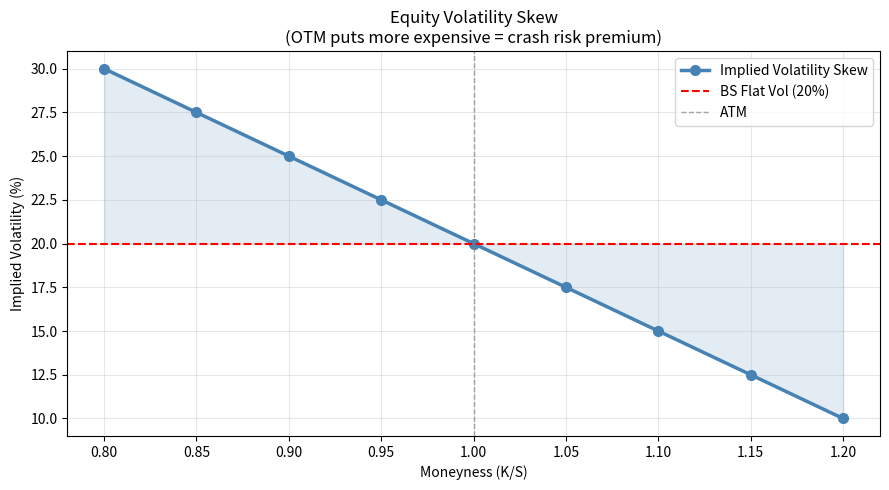

Here is the Python script that generated this plot: (Note: this script raises an exception after producing the figure.)
"""
MODULE 5 — DERIVATIVES & OPTIONS
Lesson 1: Black-Scholes, Greeks & Volatility Surface
Southampton Finance & Investment Society

Topics:
  - Black-Scholes formula and derivation intuition
  - All Greeks: Delta, Gamma, Theta, Vega, Rho
  - Put-Call parity
  - Volatility surface and smile
  - Monte Carlo option pricing
  - Binomial tree model
"""

import numpy as np
import pandas as pd
import matplotlib.pyplot as plt
from scipy.stats import norm
from scipy.optimize import brentq
import warnings
warnings.filterwarnings("ignore")


# ─────────────────────────────────────────────
# 1. BLACK-SCHOLES PRICING
# ─────────────────────────────────────────────

class BlackScholes:
    """
    Black-Scholes pricing for European options.
    Assumes: constant vol, no dividends, continuous trading, no arbitrage.
    """

    def __init__(self, S: float, K: float, T: float, r: float, sigma: float,
                 q: float = 0.0):
        self.S = S        # Spot price
        self.K = K        # Strike
        self.T = T        # Time to expiry (years)
        self.r = r        # Risk-free rate
        self.sigma = sigma  # Implied volatility
        self.q = q        # Dividend yield

        self.d1 = (np.log(S / K) + (r - q + 0.5 * sigma**2) * T) / (sigma * np.sqrt(T))
        self.d2 = self.d1 - sigma * np.sqrt(T)

    def call(self) -> float:
        return (self.S * np.exp(-self.q * self.T) * norm.cdf(self.d1)
                - self.K * np.exp(-self.r * self.T) * norm.cdf(self.d2))

    def put(self) -> float:
        return (self.K * np.exp(-self.r * self.T) * norm.cdf(-self.d2)
                - self.S * np.exp(-self.q * self.T) * norm.cdf(-self.d1))

    def greeks(self, option_type="call") -> dict:
        sign = 1 if option_type == "call" else -1
        sqrt_T = np.sqrt(self.T)
        df = np.exp(-self.r * self.T)
        dq = np.exp(-self.q * self.T)
        nd1 = norm.pdf(self.d1)

        delta = sign * dq * norm.cdf(sign * self.d1)
        gamma = dq * nd1 / (self.S * self.sigma * sqrt_T)
        theta_call = (
            -dq * self.S * nd1 * self.sigma / (2 * sqrt_T)
            - self.r * self.K * df * norm.cdf(self.d2)
            + self.q * self.S * dq * norm.cdf(self.d1)
        ) / 365  # Per calendar day
        theta = theta_call if option_type == "call" else (theta_call + self.r * self.K * df - self.q * self.S * dq) / 365
        vega = self.S * dq * nd1 * sqrt_T / 100  # Per 1% vol change
        rho = sign * self.K * self.T * df * norm.cdf(sign * self.d2) / 100

        return {
            "delta": delta, "gamma": gamma, "theta": theta,
            "vega": vega, "rho": rho,
        }


def bs_demo():
    print("="*60)
    print("BLACK-SCHOLES OPTION PRICING")
    print("="*60)

    bs = BlackScholes(S=100, K=100, T=0.25, r=0.05, sigma=0.20)

    call_price = bs.call()
    put_price = bs.put()

    print(f"\nATM Option: S=100, K=100, T=3m, r=5%, σ=20%")
    print(f"  Call price: £{call_price:.4f}")
    print(f"  Put price:  £{put_price:.4f}")

    # Verify Put-Call Parity: C - P = S*e^(-qT) - K*e^(-rT)
    pcp = bs.S * np.exp(-bs.q * bs.T) - bs.K * np.exp(-bs.r * bs.T)
    print(f"\nPut-Call Parity check:")
    print(f"  C - P = {call_price - put_price:.4f}")
    print(f"  S - K*e^(-rT) = {pcp:.4f}")
    print(f"  Difference: {abs(call_price - put_price - pcp):.8f} ✓" if
          abs(call_price - put_price - pcp) < 1e-8 else "  ✗ PCP violated!")

    greeks = bs.greeks("call")
    print(f"\nCall Greeks:")
    print(f"  Delta: {greeks['delta']:.4f}  (hedge ratio: £{greeks['delta']*100:.2f} stock per option)")
    print(f"  Gamma: {greeks['gamma']:.6f} (change in delta per £1 stock move)")
    print(f"  Theta: {greeks['theta']:.4f}  (daily time decay)")
    print(f"  Vega:  {greeks['vega']:.4f}  (£ per 1% vol change)")
    print(f"  Rho:   {greeks['rho']:.4f}   (£ per 1% rate change)")


# ─────────────────────────────────────────────
# 2. GREEKS SURFACE PLOTS
# ─────────────────────────────────────────────

def plot_greeks_surfaces():
    S_range = np.linspace(70, 130, 60)
    T_range = np.linspace(0.02, 1.0, 60)
    S_grid, T_grid = np.meshgrid(S_range, T_range)

    K, r, sigma = 100, 0.05, 0.20

    delta_grid = np.zeros_like(S_grid)
    gamma_grid = np.zeros_like(S_grid)
    theta_grid = np.zeros_like(S_grid)

    for i in range(S_grid.shape[0]):
        for j in range(S_grid.shape[1]):
            bs = BlackScholes(S_grid[i, j], K, T_grid[i, j], r, sigma)
            g = bs.greeks("call")
            delta_grid[i, j] = g["delta"]
            gamma_grid[i, j] = g["gamma"]
            theta_grid[i, j] = g["theta"]

    fig = plt.figure(figsize=(16, 5))
    for idx, (grid, name, cmap) in enumerate(
        [(delta_grid, "Delta", "RdYlGn"),
         (gamma_grid, "Gamma", "YlOrRd"),
         (theta_grid, "Theta (daily)", "RdBu_r")], 1
    ):
        ax = fig.add_subplot(1, 3, idx, projection="3d")
        ax.plot_surface(S_grid, T_grid, grid, cmap=cmap, alpha=0.8)
        ax.set_xlabel("Spot")
        ax.set_ylabel("Time to Expiry")
        ax.set_zlabel(name)
        ax.set_title(f"Call {name} Surface")

    plt.tight_layout()
    plt.savefig("module_05_derivatives/greeks_surfaces.png", dpi=100, bbox_inches="tight")
    plt.show()


# ─────────────────────────────────────────────
# 3. IMPLIED VOLATILITY & VOL SMILE
# ─────────────────────────────────────────────

def implied_volatility(market_price: float, S: float, K: float, T: float,
                        r: float, option_type: str = "call") -> float:
    """Invert BS formula numerically to find implied vol."""
    def price_diff(sigma):
        bs = BlackScholes(S, K, T, r, sigma)
        return (bs.call() if option_type == "call" else bs.put()) - market_price

    try:
        return brentq(price_diff, 1e-6, 10.0, xtol=1e-8)
    except ValueError:
        return np.nan


def vol_smile_demo():
    """
    In practice, OTM puts and calls trade at higher implied vols than ATM.
    This is the 'volatility smile' or 'smirk'.
    It reflects crash risk and supply/demand for OTM options.
    """
    print("\n" + "="*60)
    print("VOLATILITY SMILE — THE BS MODEL'S FAILURE")
    print("="*60)

    S, r, T = 100, 0.05, 0.25
    # Market-observed prices (hypothetical, reflecting smile)
    strikes = np.array([80, 85, 90, 95, 100, 105, 110, 115, 120])

    # Simulate a vol skew: OTM puts more expensive (negative skew in equities)
    bs_atm_vol = 0.20
    skew = -0.005  # vol decreases by 0.5% per 1pt strike increase
    smile_vols = bs_atm_vol + skew * (strikes - S) / S * 100

    # Compute market prices from "true" vol surface
    market_prices = []
    for K, v in zip(strikes, smile_vols):
        bs = BlackScholes(S, K, T, r, v)
        market_prices.append(bs.call() if K >= S else bs.put())

    # Now recover implied vols from these prices
    implied_vols = []
    for K, mp in zip(strikes, market_prices):
        opt_type = "call" if K >= S else "put"
        iv = implied_volatility(mp, S, K, T, r, opt_type)
        implied_vols.append(iv)

    print(f"\n{'Strike':>8} {'Market IV':>12} {'BS Flat IV':>12}")
    for K, iv in zip(strikes, implied_vols):
        print(f"  {K:>6}   {iv*100:>10.2f}%   {bs_atm_vol*100:>10.2f}%")

    fig, ax = plt.subplots(figsize=(9, 5))
    moneyness = strikes / S
    ax.plot(moneyness, [iv*100 for iv in implied_vols], "steelblue", lw=2.5,
            marker="o", ms=7, label="Implied Volatility Skew")
    ax.axhline(bs_atm_vol*100, color="red", ls="--", lw=1.5, label="BS Flat Vol (20%)")
    ax.fill_between(moneyness, [iv*100 for iv in implied_vols], bs_atm_vol*100,
                    alpha=0.15, color="steelblue")
    ax.axvline(1.0, color="gray", ls="--", lw=1, alpha=0.7, label="ATM")
    ax.set_xlabel("Moneyness (K/S)")
    ax.set_ylabel("Implied Volatility (%)")
    ax.set_title("Equity Volatility Skew\n(OTM puts more expensive = crash risk premium)")
    ax.legend()
    ax.grid(True, alpha=0.3)
    plt.tight_layout()
    plt.savefig("module_05_derivatives/vol_smile.png", dpi=120, bbox_inches="tight")
    plt.show()


# ─────────────────────────────────────────────
# 4. MONTE CARLO OPTION PRICING
# ─────────────────────────────────────────────

def mc_option_price(S, K, T, r, sigma, option_type="call", n_sims=100_000,
                    antithetic=True) -> dict:
    """
    Monte Carlo pricing with antithetic variates variance reduction.
    Useful for exotic options where no closed form exists.
    """
    n_steps = max(int(T * 252), 1)
    dt = T / n_steps

    np.random.seed(42)
    Z = np.random.randn(n_sims // 2, n_steps)
    if antithetic:
        Z = np.vstack([Z, -Z])  # Antithetic variates

    log_returns = (r - 0.5 * sigma**2) * dt + sigma * np.sqrt(dt) * Z
    log_price_paths = np.cumsum(log_returns, axis=1)
    final_prices = S * np.exp(log_price_paths[:, -1])

    if option_type == "call":
        payoffs = np.maximum(final_prices - K, 0)
    elif option_type == "put":
        payoffs = np.maximum(K - final_prices, 0)
    elif option_type == "asian_call":
        avg_prices = S * np.exp(np.cumsum(log_returns, axis=1)).mean(axis=1)
        payoffs = np.maximum(avg_prices - K, 0)
    elif option_type == "barrier_down_and_out_call":
        barrier = K * 0.85
        min_prices = S * np.exp(np.minimum.accumulate(log_price_paths, axis=1)).min(axis=1)
        alive = min_prices > barrier
        payoffs = np.maximum(final_prices - K, 0) * alive

    price = np.exp(-r * T) * payoffs.mean()
    se = np.exp(-r * T) * payoffs.std() / np.sqrt(n_sims)

    bs = BlackScholes(S, K, T, r, sigma)
    bs_price = bs.call() if option_type == "call" else bs.put()

    return {
        "mc_price": price,
        "std_error": se,
        "95pct_ci": (price - 1.96*se, price + 1.96*se),
        "bs_price": bs_price if option_type in ("call", "put") else None,
    }


def mc_demo():
    print("\n" + "="*60)
    print("MONTE CARLO OPTION PRICING")
    print("="*60)

    params = dict(S=100, K=100, T=0.25, r=0.05, sigma=0.20)

    for opt_type in ["call", "put", "asian_call", "barrier_down_and_out_call"]:
        res = mc_option_price(**params, option_type=opt_type)
        bs_str = f"  BS={res['bs_price']:.4f}" if res["bs_price"] else ""
        print(f"\n{opt_type:30s}: MC={res['mc_price']:.4f}  SE={res['std_error']:.4f}"
              f"  CI=({res['95pct_ci'][0]:.4f},{res['95pct_ci'][1]:.4f}){bs_str}")


# ─────────────────────────────────────────────
# MAIN
# ─────────────────────────────────────────────

if __name__ == "__main__":
    print("SFIS QUANT COURSE — MODULE 5: OPTIONS PRICING")
    bs_demo()
    mc_demo()
    vol_smile_demo()
    plot_greeks_surfaces()

    print("\n\nEXERCISES:")
    print("1. Price an American put using binomial trees (200 steps). Compare to European BS.")
    print("2. Build a delta-gamma hedge and show P&L for a ±5% spot move.")
    print("3. Implement the Heston stochastic volatility model for option pricing.")
    print("4. Create a volatility surface from SPX option chain data.")
